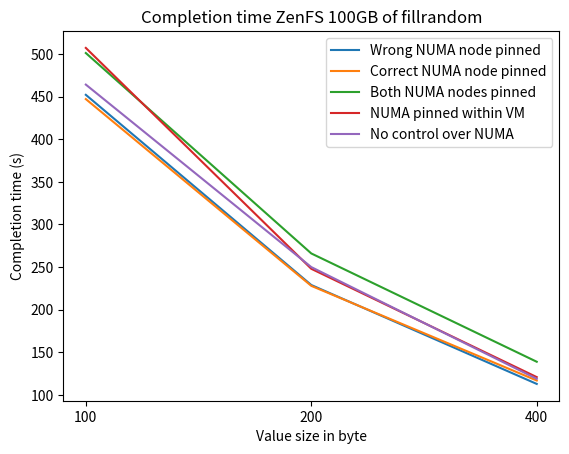

Here is the Python script that generated this plot: (Note: this script raises an exception after producing the figure.)
import matplotlib.pyplot as plt

fig, ax = plt.subplots()
# plt.figure(figsize=(12, 12))

reswrong = [7*60 + 32, 3*60 + 49, 60 + 53, 51, 32, 22][:3]
rescor   = [7*60 + 27, 3*60+48, 60+57, 52, 34, 21][:3]
pinned2  = [8*60 + 21, 4*60+26, 2*60+19, 72, 46, 29][:3]
qemupin  = [8*60+27, 4*60+8, 2*60+1, 57, 37, 22][:3]
nocontrl = [7*60+44, 4*60+10, 60+59, 55, 34, 22][:3]
x = [1, 2, 3, 4, 5, 6][:3]
#plt.yscale('log')
plt.plot(x, reswrong, label="Wrong NUMA node pinned")
plt.plot(x, rescor, label="Correct NUMA node pinned")
plt.plot(x, pinned2, label="Both NUMA nodes pinned")
plt.plot(x, qemupin, label="NUMA pinned within VM")
plt.plot(x, nocontrl, label="No control over NUMA")
plt.xticks([1,      2,     3,     4,      5,      6][:3],
           ['100', '200', '400', '1000', '2000', '8000'][:3])
plt.legend(loc='upper right', ncol=1)
plt.xlabel("Value size in byte")
plt.ylabel("Completion time (s)")
plt.title("Completion time ZenFS 100GB of fillrandom")
plt.savefig("out/line_numa.png")
plt.savefig("out/line_numa.svg")
plt.close()

fig, ax = plt.subplots()
reswrong = [7*60 + 32, 3*60 + 49, 60 + 53, 51, 32, 22][3:]
rescor   = [7*60 + 27, 3*60+48, 60+57, 52, 34, 21][3:]
pinned2  = [8*60 + 21, 4*60+26, 2*60+19, 72, 46, 29][3:]
qemupin  = [8*60+27, 4*60+8, 2*60+1, 57, 37, 22][3:]
nocontrl = [7*60+44, 4*60+10, 60+59, 55, 34, 22][3:]
x = [1, 2, 3, 4, 5, 6][3:]
#plt.yscale('log')
plt.plot(x, reswrong, label="Wrong NUMA node pinned")
plt.plot(x, rescor, label="Correct NUMA node pinned")
plt.plot(x, pinned2, label="Both NUMA nodes pinned")
plt.plot(x, qemupin, label="NUMA pinned within VM")
plt.plot(x, nocontrl, label="No control over NUMA")
plt.xticks([1,      2,     3,     4,      5,      6][3:],
           ['100', '200', '400', '1000', '2000', '8000'][3:])
plt.legend(loc='upper right', ncol=1)
plt.xlabel("Value size in byte")
plt.ylabel("Completion time (s)")
plt.title("Completion time ZenFS 100GB of fillrandom")
plt.savefig("out/line_numa_small.png")
plt.savefig("out/line_numa_small.svg")
plt.close()
